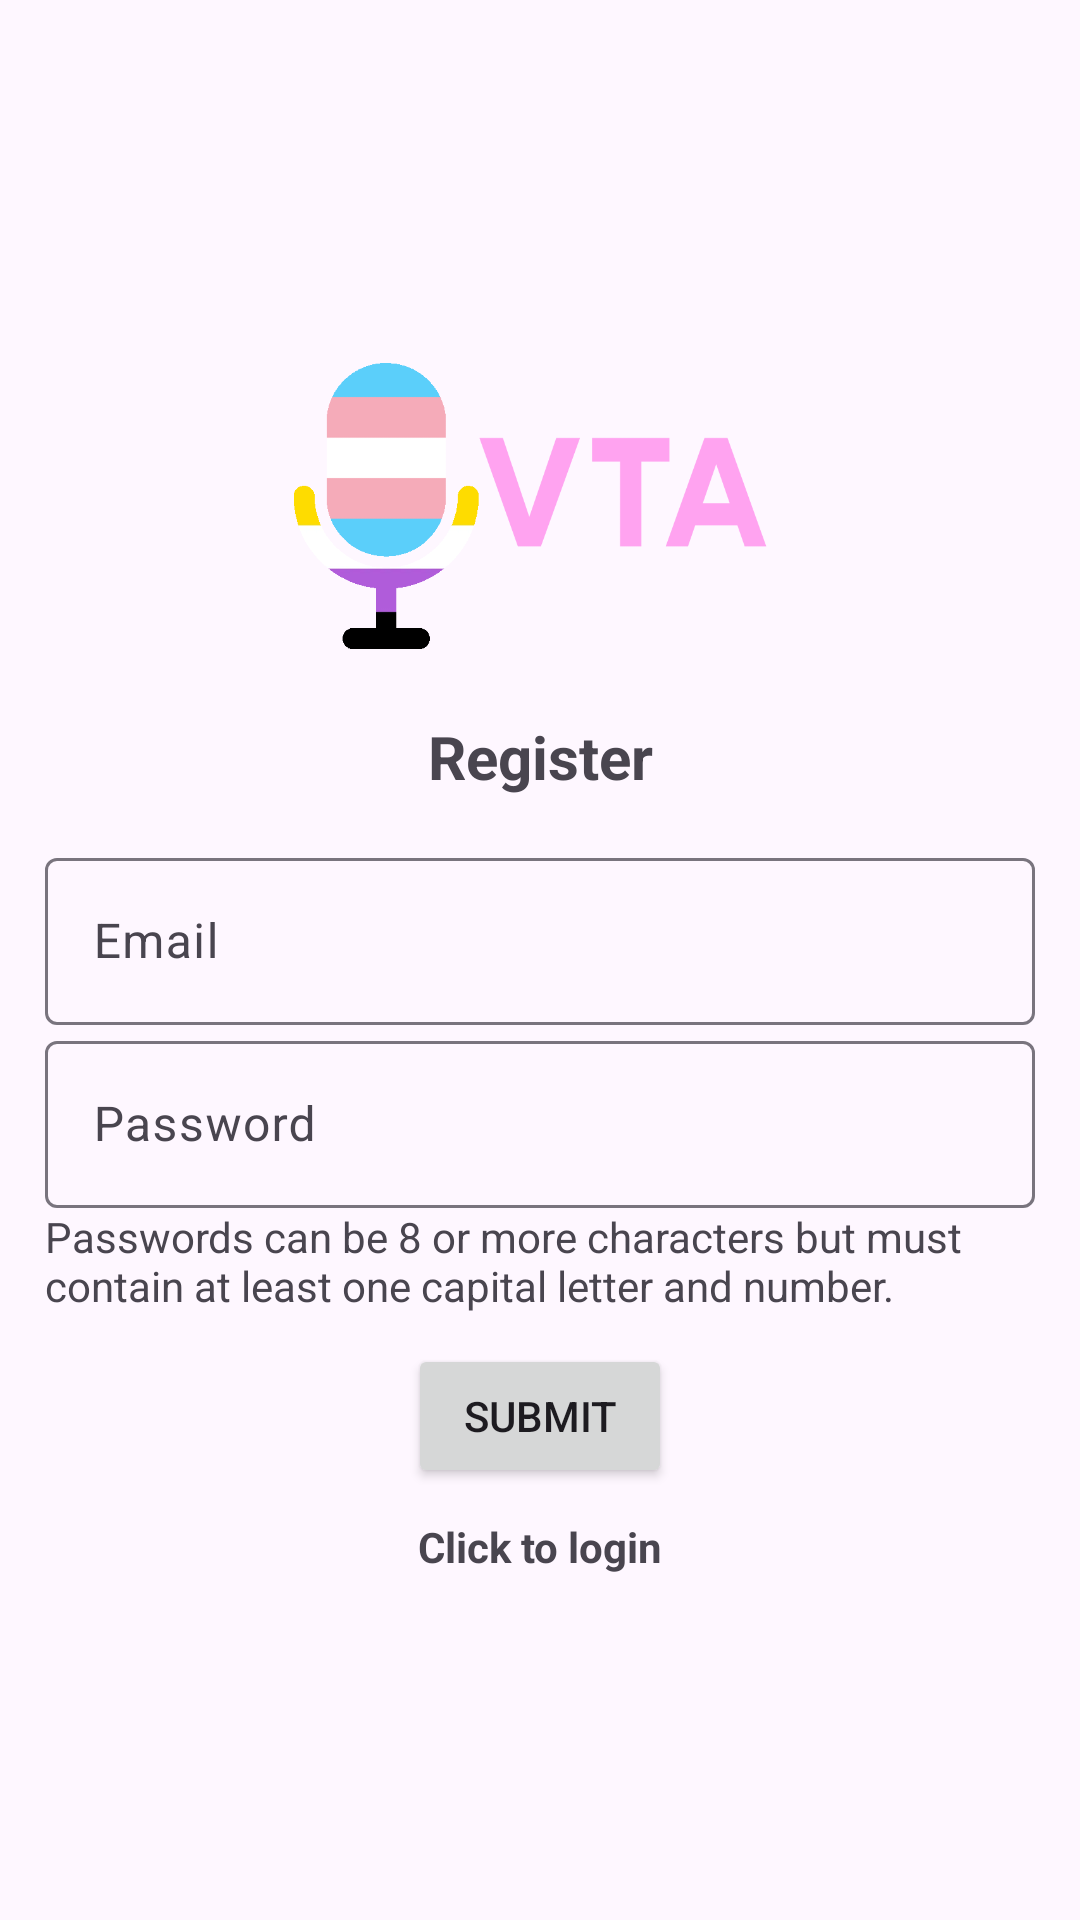

Reconstruct the res/layout file that produces this screen, plus the resources it refers to.
<!-- AndroidManifest.xml: application theme Theme.VoiceTrainingApp -->
<!-- res/layout/activity_register.xml -->
<?xml version="1.0" encoding="utf-8"?>
<LinearLayout xmlns:android="http://schemas.android.com/apk/res/android"
    xmlns:app="http://schemas.android.com/apk/res-auto"
    xmlns:tools="http://schemas.android.com/tools"
    android:layout_width="match_parent"
    android:layout_height="match_parent"
    android:orientation="vertical"
    android:gravity="center"
    android:padding="15dp"
    tools:context=".Register">

    <ImageView
        android:id="@+id/banner_image3"
        android:layout_width="match_parent"
        android:layout_height="108dp"
        android:layout_marginBottom="16dp"
        android:contentDescription="@string/banner_description"
        android:scaleType="fitCenter"
        android:src="@drawable/banner" />

    <TextView
        android:layout_width="match_parent"
        android:layout_height="wrap_content"
        android:text="@string/register"
        android:textSize="20sp"
        android:textStyle="bold"
        android:gravity="center"
        android:layout_marginBottom="15dp"/>
    <com.google.android.material.textfield.TextInputLayout
        android:layout_width="match_parent"
        android:layout_height="wrap_content">

    <com.google.android.material.textfield.TextInputEditText
        android:id="@+id/email"
        android:hint="@string/email"
        android:layout_width="match_parent"
        android:layout_height="wrap_content" />
    </com.google.android.material.textfield.TextInputLayout>

    <com.google.android.material.textfield.TextInputLayout
        android:layout_width="match_parent"
        android:layout_height="wrap_content">
    <com.google.android.material.textfield.TextInputEditText
        android:id="@+id/password"
        android:hint="@string/password"
        android:layout_width="match_parent"
        android:layout_height="wrap_content" />
    </com.google.android.material.textfield.TextInputLayout>

    <ProgressBar
        android:id="@+id/progressBar"
        android:visibility="gone"
        android:layout_width="wrap_content"
        android:layout_height="wrap_content" />

    <TextView
        android:id="@+id/textView"
        android:layout_width="match_parent"
        android:layout_height="wrap_content"
        android:text="Passwords can be 8 or more characters but must contain at least one capital letter and number." />

    <Button
        android:id="@+id/btnRegister"
        android:text="@string/submit"
        android:layout_marginTop="10dp"
        android:layout_width="wrap_content"
        android:layout_height="wrap_content"/>

    <TextView
        android:gravity="center"
        android:layout_marginTop="10dp"
        android:id="@+id/loginNow"
        android:text="Click to login"
        android:textStyle="bold"
        android:layout_width="match_parent"
        android:layout_height="wrap_content" />
</LinearLayout>
<!-- resources referenced by this layout -->
<resources>
  <!-- drawable banner: png bitmap (drawable, 11279 bytes) -->
  <string name="banner_description">banner</string>
  <string name="email">Email</string>
  <string name="password">Password</string>
  <string name="register">Register</string>
  <string name="submit">Submit</string>
  <style name="Theme.VoiceTrainingApp" parent="Base.Theme.VoiceTrainingApp" />
  <style name="Base.Theme.VoiceTrainingApp" parent="Theme.Material3.DayNight.NoActionBar">
          
          
      </style>
</resources>
